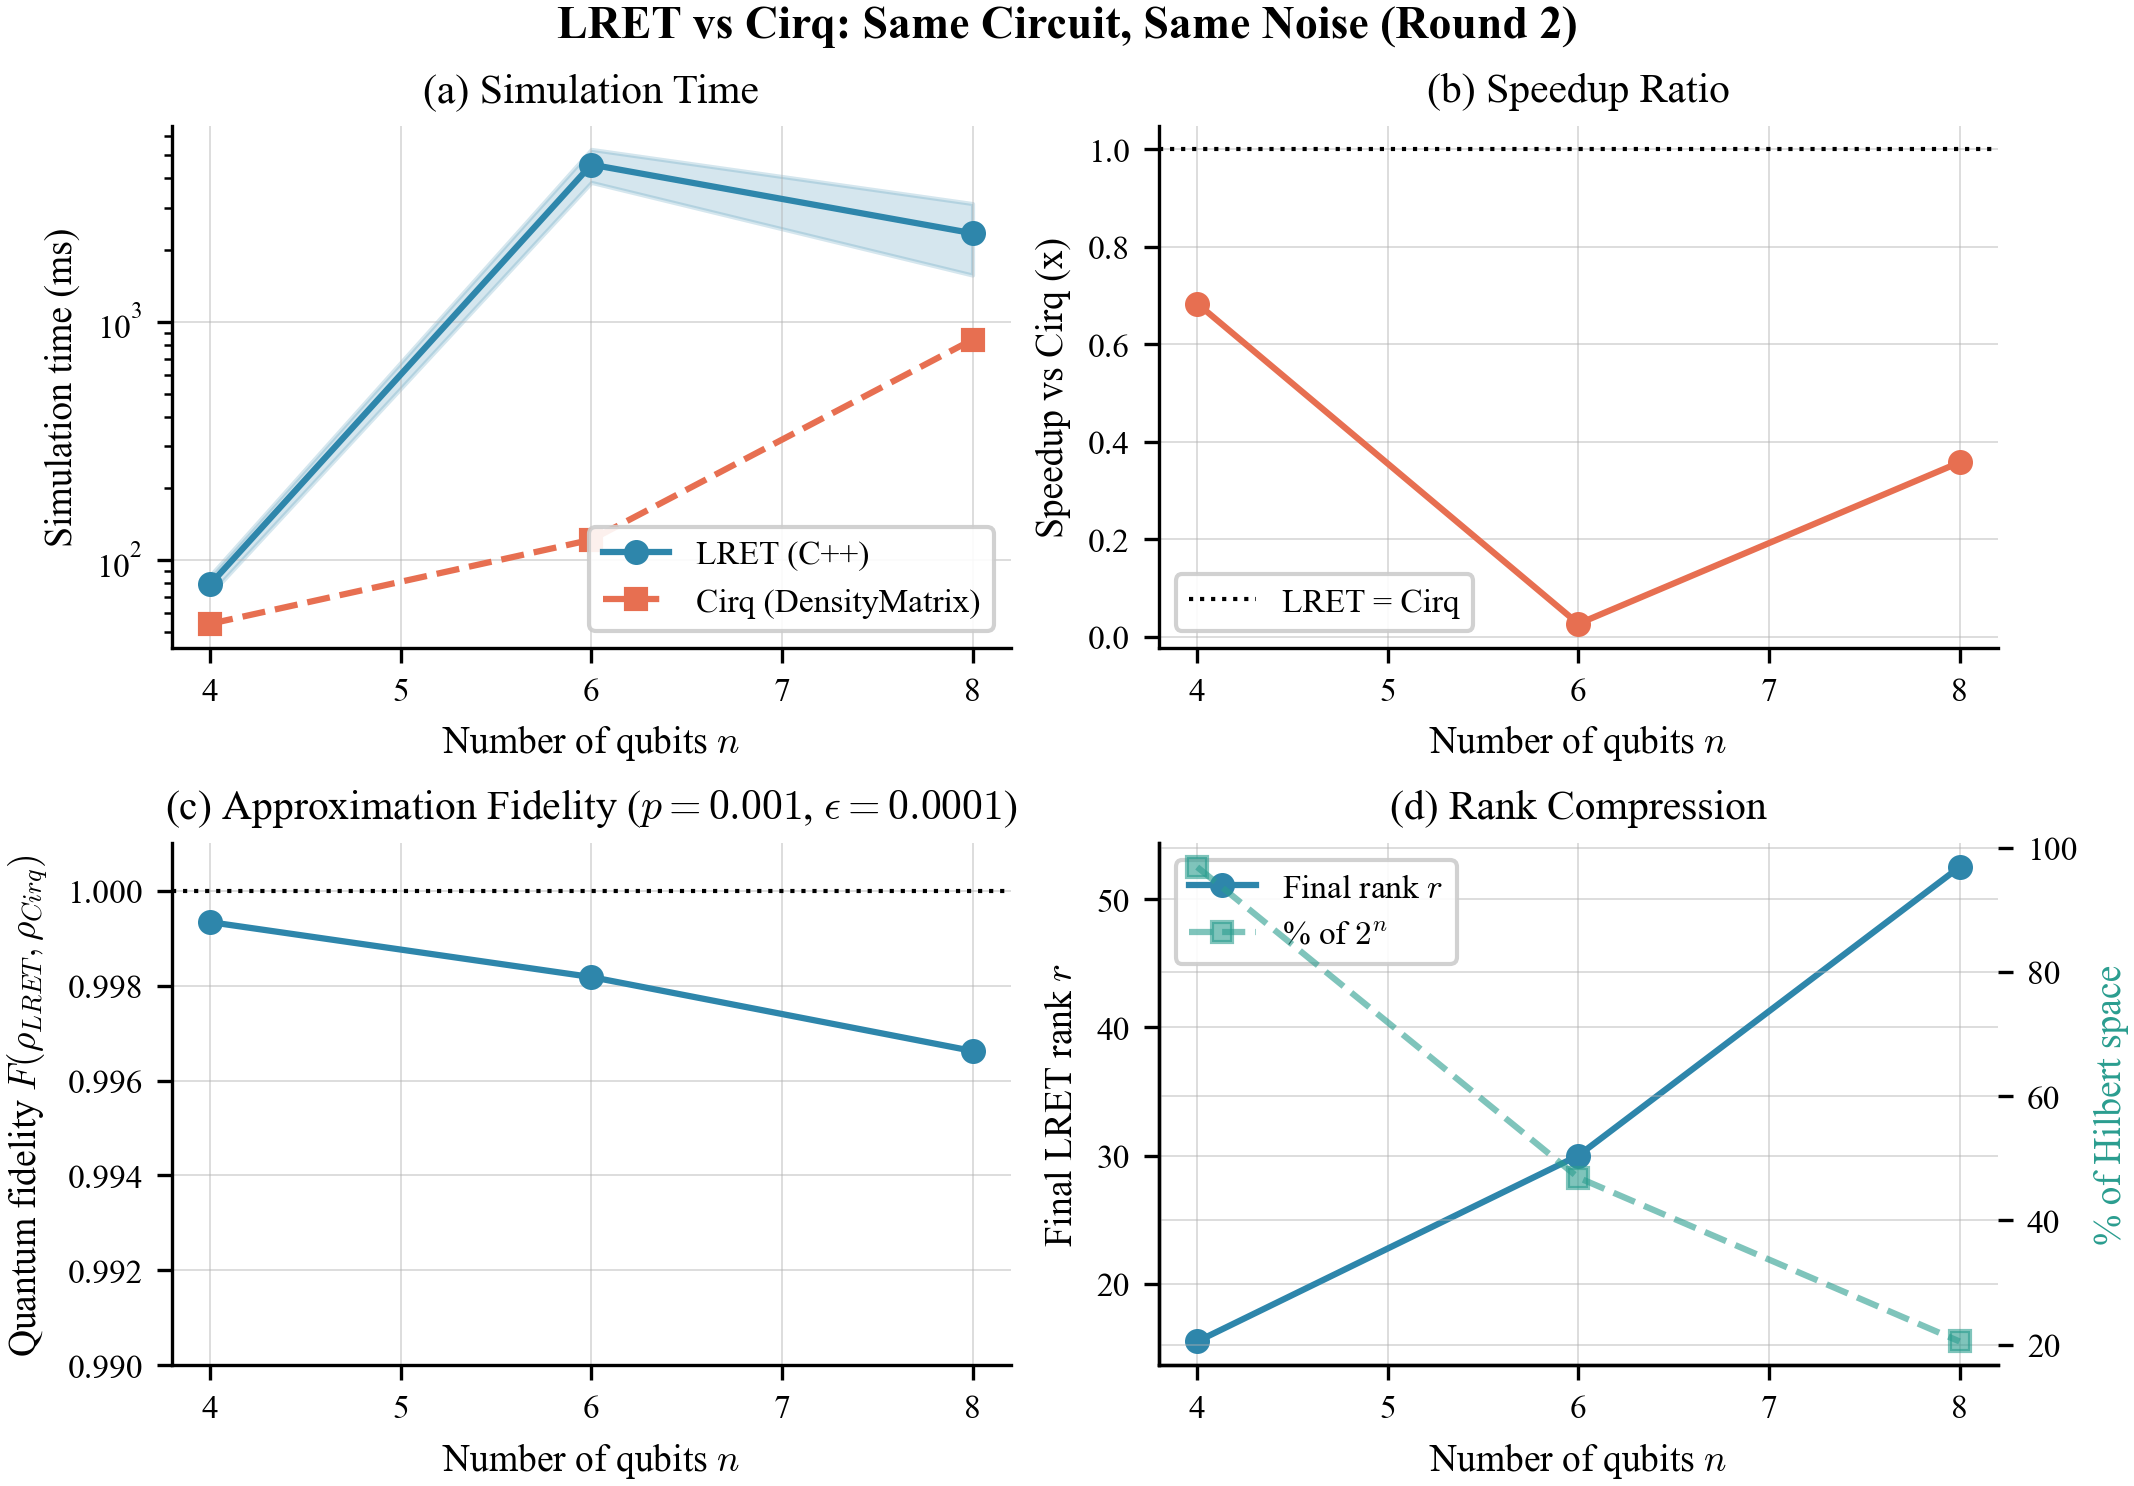

Data behind this chart, as committed beside it:
n_qubits, lret_backend, lret_mean_ms, lret_std_ms, cirq_mean_ms, cirq_std_ms, cirq_status, speedup, fidelity, distortion, trace_distance, prob_tvd, lret_trace, lret_purity, final_rank, rank_pct, hilbert_dim
4, numpy, 79.11, 7.139, 54.1, 0.4458, ok, 0.6838, 0.9993, 0.02653, 0.001194, 0.0004514, 1.0, 0.9147, 15.5, 96.88, 16
6, numpy, 4570, 722.1, 121.9, 0.5326, ok, 0.02667, 0.9982, 0.0454, 0.00282, 0.001324, 1, 0.8851, 30.0, 46.88, 64
8, cpp, 2354, 782.4, 842.2, 3.888, ok, 0.3577, 0.9966, 0.05342, 0.004628, 0.001905, 1, 0.8427, 52.5, 20.51, 256
